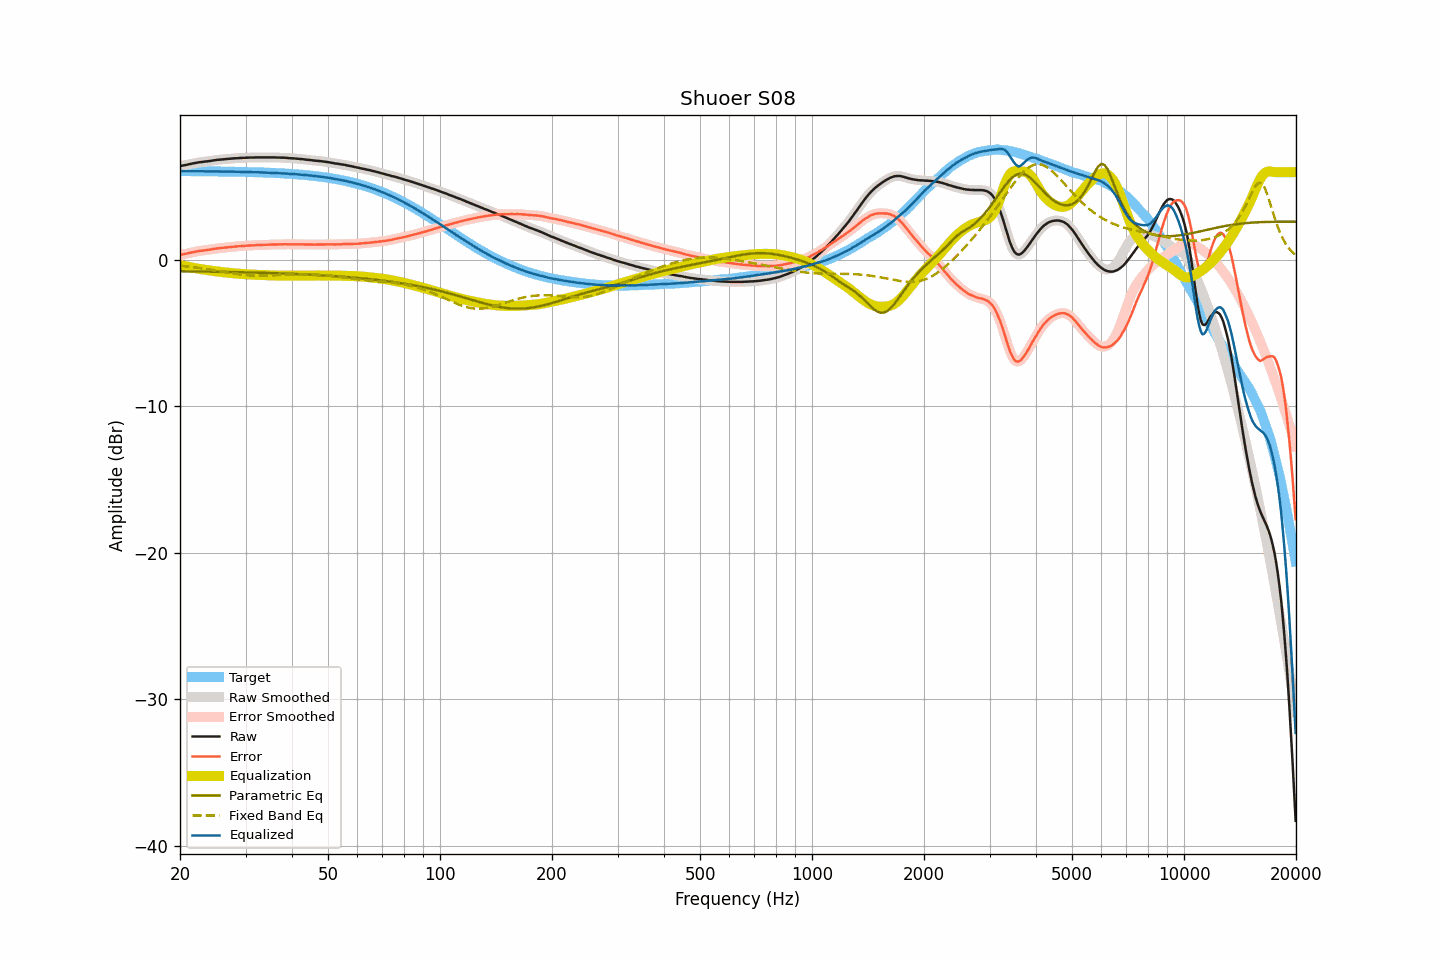

The data file committed next to this chart (first rows):
frequency, raw, smoothed, error, error_smoothed, equalization, parametric_eq, fixed_band_eq, equalized_raw, equalized_smoothed, target
20.00, 6.42, 6.42, 0.35, 0.35, -0.34, -0.77, -0.39, 6.07, 6.07, 6.07
20.20, 6.44, 6.44, 0.37, 0.37, -0.37, -0.77, -0.40, 6.07, 6.07, 6.07
20.40, 6.46, 6.46, 0.39, 0.39, -0.39, -0.77, -0.41, 6.06, 6.06, 6.07
20.61, 6.48, 6.48, 0.41, 0.41, -0.42, -0.77, -0.42, 6.06, 6.06, 6.07
20.81, 6.50, 6.50, 0.43, 0.43, -0.44, -0.78, -0.44, 6.06, 6.06, 6.07
21.02, 6.53, 6.52, 0.46, 0.46, -0.46, -0.78, -0.45, 6.06, 6.06, 6.06
21.23, 6.55, 6.55, 0.48, 0.48, -0.48, -0.78, -0.46, 6.06, 6.06, 6.06
21.44, 6.57, 6.57, 0.50, 0.51, -0.51, -0.78, -0.48, 6.06, 6.06, 6.06
21.66, 6.60, 6.59, 0.53, 0.53, -0.53, -0.78, -0.49, 6.06, 6.06, 6.06
21.87, 6.62, 6.62, 0.55, 0.55, -0.55, -0.78, -0.50, 6.06, 6.06, 6.06
22.09, 6.64, 6.64, 0.58, 0.58, -0.57, -0.78, -0.52, 6.06, 6.06, 6.06
22.31, 6.66, 6.66, 0.60, 0.60, -0.59, -0.79, -0.53, 6.06, 6.06, 6.06
22.54, 6.68, 6.67, 0.62, 0.61, -0.61, -0.79, -0.55, 6.06, 6.06, 6.06
22.76, 6.69, 6.69, 0.63, 0.63, -0.63, -0.79, -0.56, 6.06, 6.06, 6.06
22.99, 6.70, 6.70, 0.64, 0.64, -0.64, -0.79, -0.58, 6.05, 6.06, 6.06
23.22, 6.72, 6.71, 0.66, 0.66, -0.66, -0.79, -0.60, 6.06, 6.05, 6.06
23.45, 6.73, 6.73, 0.67, 0.67, -0.67, -0.79, -0.61, 6.05, 6.05, 6.05
23.69, 6.74, 6.74, 0.68, 0.69, -0.69, -0.79, -0.63, 6.05, 6.05, 6.05
23.92, 6.76, 6.75, 0.70, 0.70, -0.70, -0.80, -0.65, 6.05, 6.05, 6.05
24.16, 6.77, 6.77, 0.71, 0.72, -0.72, -0.80, -0.66, 6.05, 6.05, 6.05
24.40, 6.79, 6.79, 0.74, 0.74, -0.74, -0.80, -0.68, 6.05, 6.05, 6.05
24.65, 6.81, 6.80, 0.76, 0.75, -0.75, -0.80, -0.70, 6.05, 6.05, 6.05
24.89, 6.82, 6.82, 0.77, 0.77, -0.77, -0.80, -0.72, 6.05, 6.05, 6.05
25.14, 6.84, 6.83, 0.79, 0.79, -0.78, -0.80, -0.74, 6.05, 6.05, 6.05
25.39, 6.85, 6.85, 0.80, 0.80, -0.80, -0.81, -0.76, 6.05, 6.05, 6.04
25.65, 6.86, 6.86, 0.81, 0.81, -0.81, -0.81, -0.78, 6.04, 6.04, 6.04
25.91, 6.87, 6.87, 0.82, 0.82, -0.83, -0.81, -0.79, 6.04, 6.04, 6.04
26.16, 6.88, 6.88, 0.84, 0.84, -0.84, -0.81, -0.81, 6.04, 6.04, 6.04
26.43, 6.89, 6.89, 0.85, 0.85, -0.85, -0.81, -0.83, 6.04, 6.04, 6.04
26.69, 6.90, 6.90, 0.86, 0.86, -0.86, -0.82, -0.85, 6.04, 6.04, 6.04
26.96, 6.91, 6.91, 0.87, 0.87, -0.87, -0.82, -0.87, 6.03, 6.03, 6.04
27.23, 6.92, 6.92, 0.88, 0.88, -0.88, -0.82, -0.89, 6.03, 6.03, 6.03
27.50, 6.93, 6.93, 0.89, 0.90, -0.89, -0.82, -0.90, 6.03, 6.03, 6.03
27.77, 6.94, 6.94, 0.91, 0.91, -0.90, -0.83, -0.92, 6.03, 6.03, 6.03
28.05, 6.95, 6.94, 0.92, 0.92, -0.91, -0.83, -0.94, 6.03, 6.03, 6.03
28.33, 6.95, 6.95, 0.92, 0.92, -0.92, -0.83, -0.95, 6.02, 6.03, 6.03
28.62, 6.96, 6.96, 0.93, 0.93, -0.93, -0.83, -0.97, 6.02, 6.02, 6.02
28.90, 6.97, 6.96, 0.94, 0.94, -0.94, -0.83, -0.98, 6.02, 6.02, 6.02
29.19, 6.97, 6.97, 0.95, 0.95, -0.95, -0.84, -1.00, 6.02, 6.02, 6.02
29.48, 6.98, 6.97, 0.96, 0.96, -0.96, -0.84, -1.01, 6.02, 6.02, 6.02
29.78, 6.98, 6.98, 0.96, 0.96, -0.97, -0.84, -1.02, 6.01, 6.01, 6.01
30.08, 6.99, 6.98, 0.97, 0.97, -0.97, -0.84, -1.03, 6.01, 6.01, 6.01
30.38, 6.99, 6.99, 0.98, 0.98, -0.98, -0.85, -1.04, 6.01, 6.01, 6.01
30.68, 7.00, 6.99, 0.99, 0.99, -0.99, -0.85, -1.05, 6.01, 6.01, 6.01
30.99, 7.00, 6.99, 0.99, 0.99, -0.99, -0.85, -1.06, 6.00, 6.00, 6.00
31.30, 7.00, 7.00, 1.00, 1.00, -1.00, -0.86, -1.06, 6.00, 6.00, 6.00
31.61, 7.00, 7.00, 1.00, 1.00, -1.00, -0.86, -1.07, 5.99, 6.00, 6.00
31.93, 7.01, 7.00, 1.01, 1.01, -1.01, -0.86, -1.07, 6.00, 5.99, 5.99
32.24, 7.01, 7.01, 1.02, 1.02, -1.01, -0.86, -1.07, 5.99, 5.99, 5.99
32.57, 7.01, 7.01, 1.02, 1.02, -1.02, -0.87, -1.07, 5.99, 5.99, 5.99
32.89, 7.01, 7.01, 1.02, 1.02, -1.02, -0.87, -1.07, 5.98, 5.98, 5.98
33.22, 7.01, 7.01, 1.03, 1.03, -1.03, -0.87, -1.07, 5.98, 5.98, 5.98
33.55, 7.01, 7.01, 1.03, 1.03, -1.03, -0.88, -1.07, 5.97, 5.97, 5.98
33.89, 7.01, 7.01, 1.04, 1.04, -1.04, -0.88, -1.07, 5.97, 5.97, 5.97
34.23, 7.01, 7.01, 1.04, 1.04, -1.04, -0.88, -1.07, 5.97, 5.97, 5.97
34.57, 7.01, 7.01, 1.04, 1.04, -1.04, -0.89, -1.06, 5.96, 5.96, 5.96
34.92, 7.01, 7.01, 1.05, 1.05, -1.05, -0.89, -1.06, 5.96, 5.96, 5.96
35.27, 7.01, 7.01, 1.05, 1.05, -1.05, -0.89, -1.05, 5.95, 5.95, 5.95
35.62, 7.01, 7.01, 1.06, 1.06, -1.06, -0.90, -1.05, 5.95, 5.95, 5.95
35.97, 7.01, 7.00, 1.06, 1.06, -1.06, -0.90, -1.04, 5.95, 5.94, 5.94
... 635 more rows
